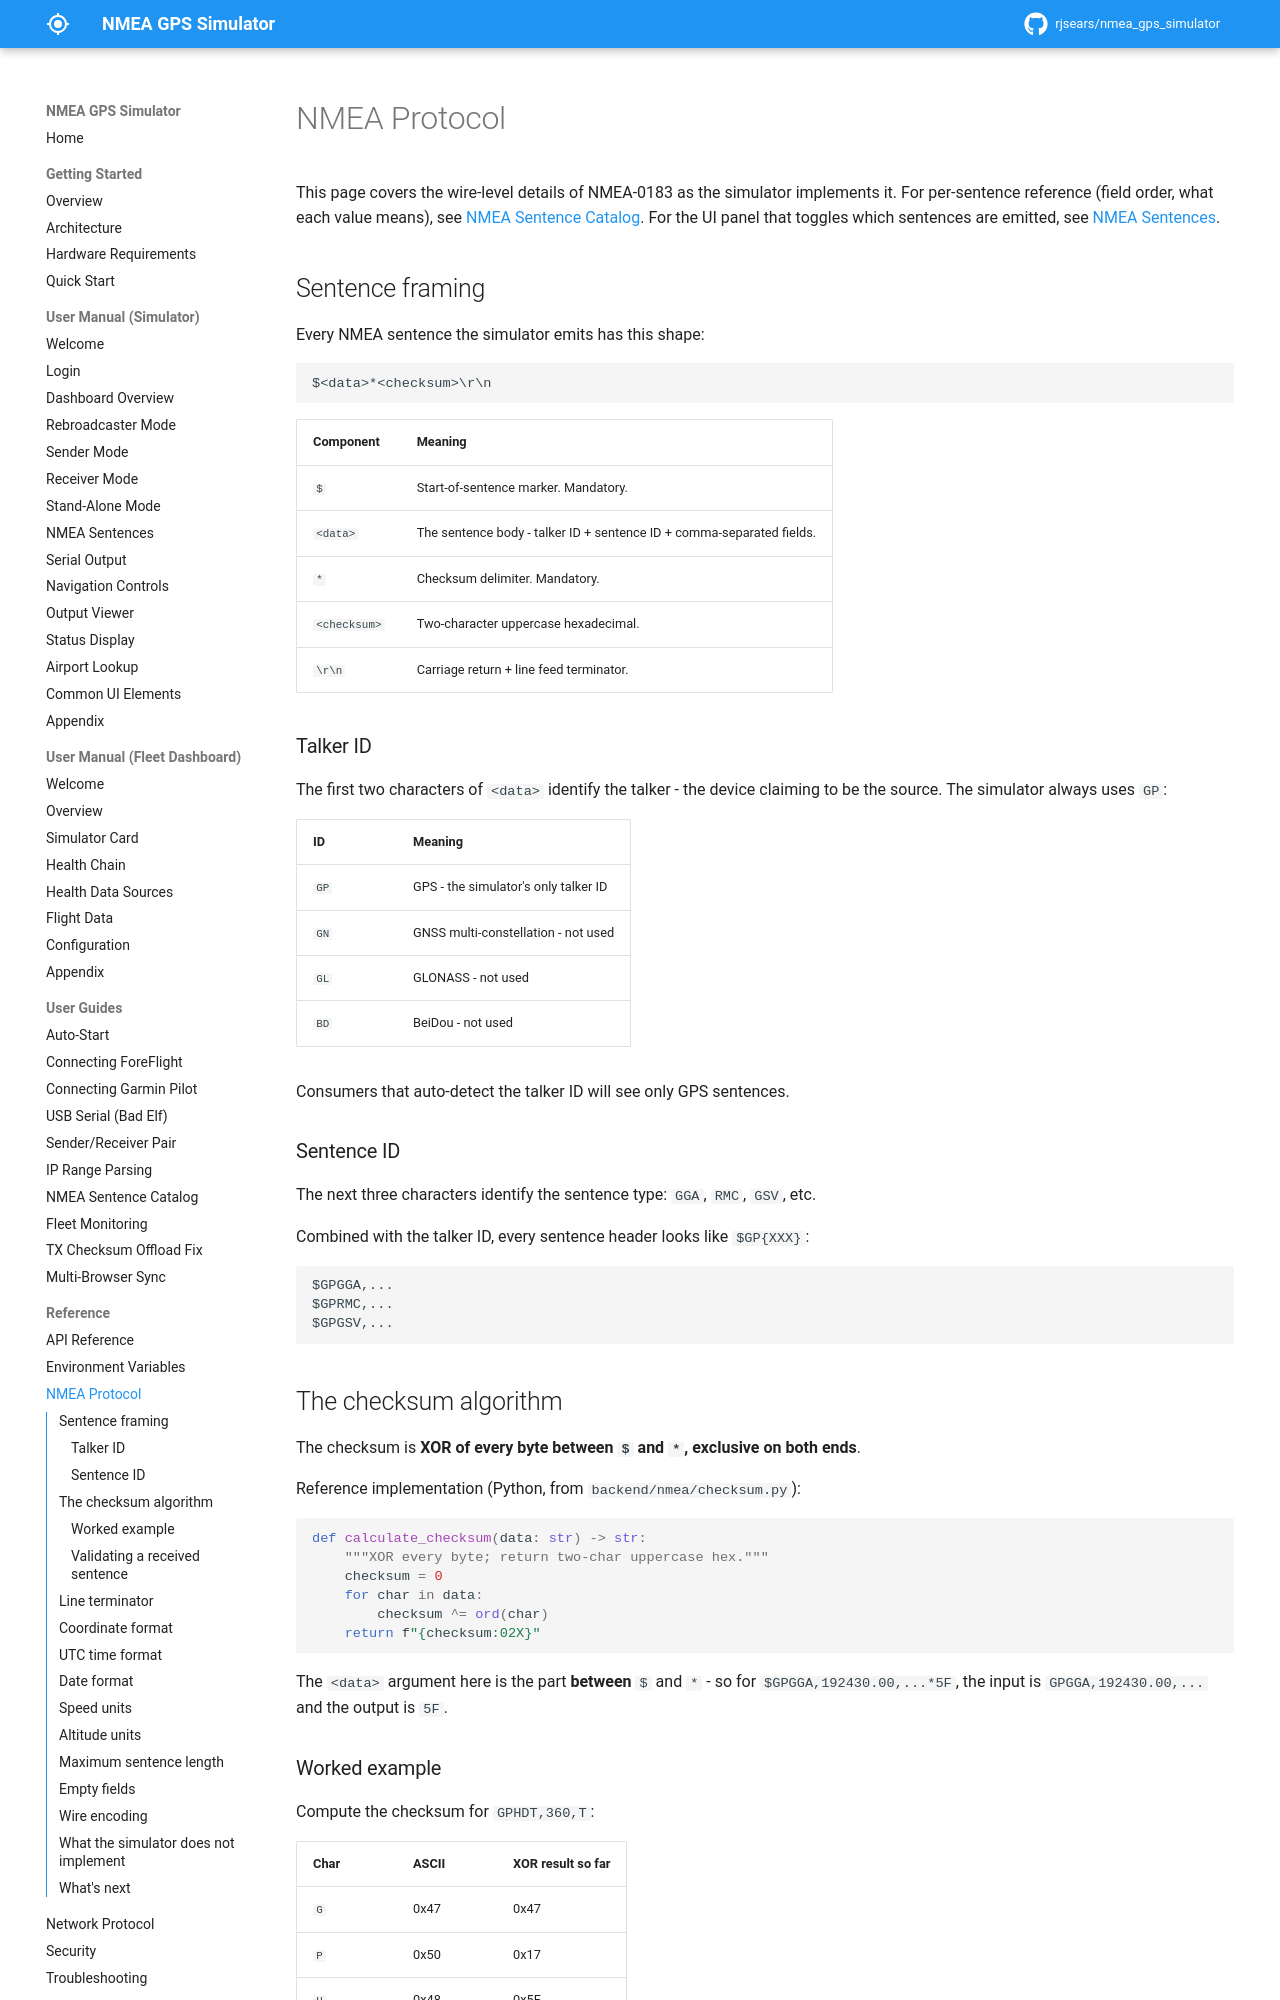

repository: rjsears/nmea_gps_simulator · page: reference/nmea-protocol/index.html · generator: mkdocs

# NMEA Protocol

This page covers the wire-level details of NMEA-0183 as the simulator implements it. For per-sentence reference (field order, what each value means), see [NMEA Sentence Catalog](../user-guides/nmea-sentence-catalog.md). For the UI panel that toggles which sentences are emitted, see [NMEA Sentences](../manual/nmea-sentences.md).

## Sentence framing

Every NMEA sentence the simulator emits has this shape:

```
$<data>*<checksum>\r\n
```

| Component | Meaning |
|-----------|---------|
| `$` | Start-of-sentence marker. Mandatory. |
| `<data>` | The sentence body - talker ID + sentence ID + comma-separated fields. |
| `*` | Checksum delimiter. Mandatory. |
| `<checksum>` | Two-character uppercase hexadecimal. |
| `\r\n` | Carriage return + line feed terminator. |

### Talker ID

The first two characters of `<data>` identify the talker - the device claiming to be the source. The simulator always uses `GP`:

| ID | Meaning |
|----|---------|
| `GP` | GPS - the simulator's only talker ID |
| `GN` | GNSS multi-constellation - not used |
| `GL` | GLONASS - not used |
| `BD` | BeiDou - not used |

Consumers that auto-detect the talker ID will see only GPS sentences.

### Sentence ID

The next three characters identify the sentence type: `GGA`, `RMC`, `GSV`, etc.

Combined with the talker ID, every sentence header looks like `$GP{XXX}`:

```
$GPGGA,...
$GPRMC,...
$GPGSV,...
```

## The checksum algorithm

The checksum is **XOR of every byte between `$` and `*`, exclusive on both ends**.

Reference implementation (Python, from `backend/nmea/checksum.py`):

```python
def calculate_checksum(data: str) -> str:
    """XOR every byte; return two-char uppercase hex."""
    checksum = 0
    for char in data:
        checksum ^= ord(char)
    return f"{checksum:02X}"
```

The `<data>` argument here is the part **between** `$` and `*` - so for `$GPGGA,192430.00,...*5F`, the input is `GPGGA,192430.00,...` and the output is `5F`.
